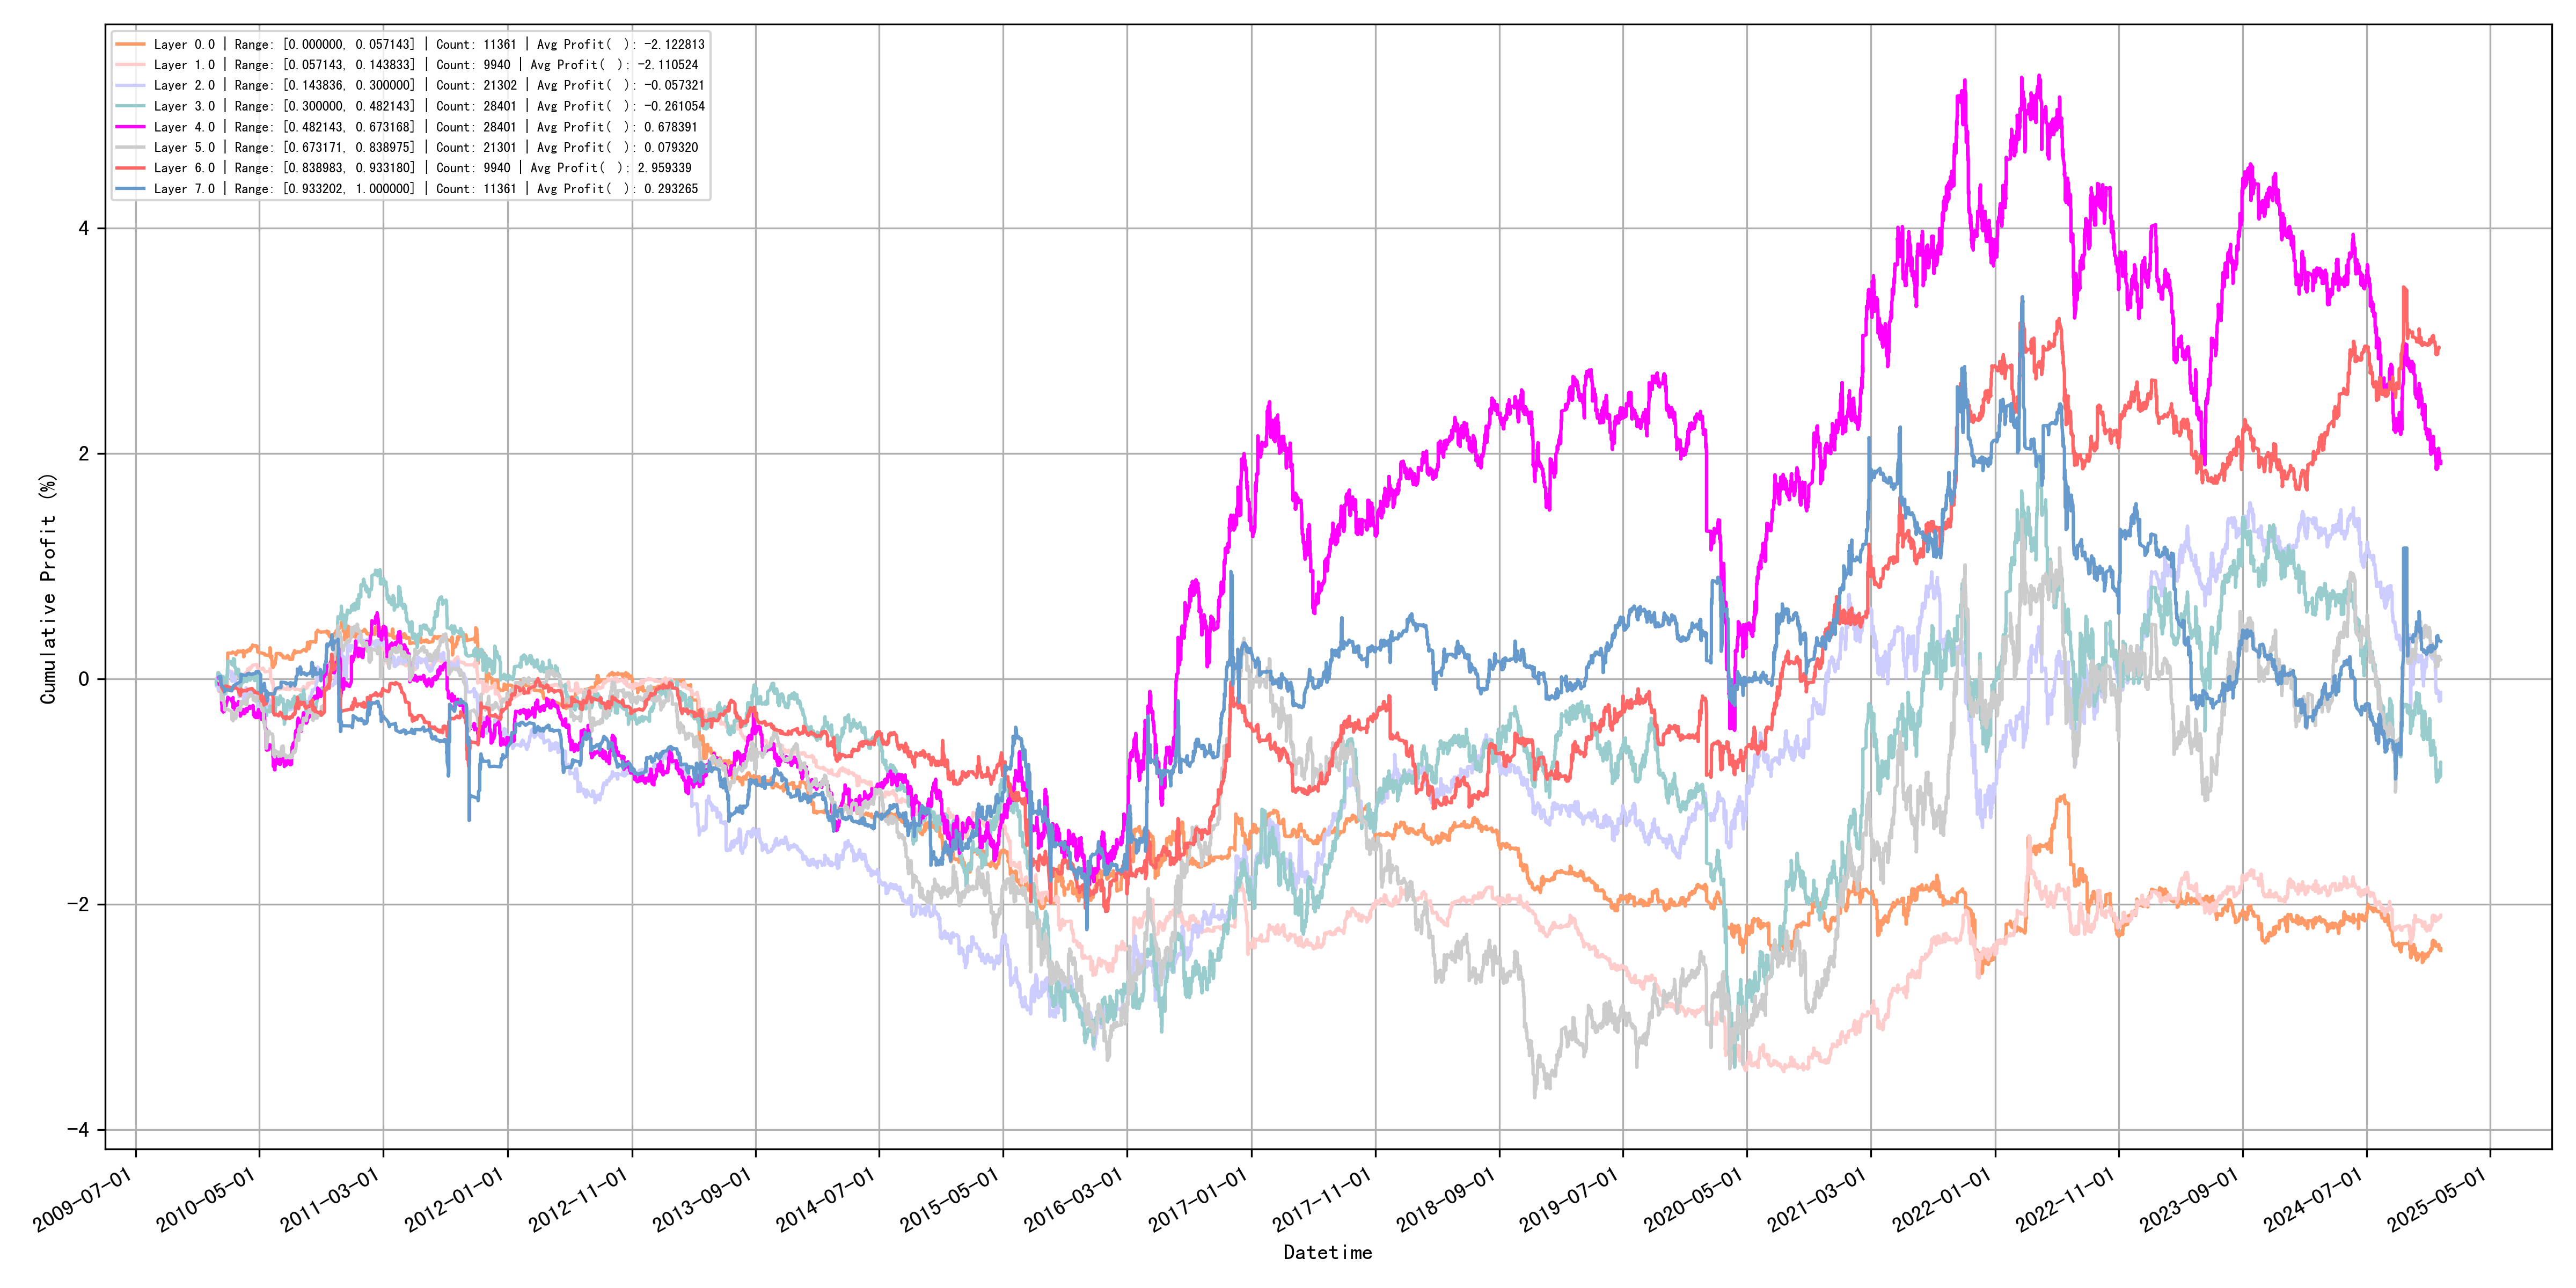

The data file committed next to this chart (first rows):
quantile_layer, min, max, count, avg_profit
0, 0.0, 0.05714, 11361, -2.123
1, 0.05714, 0.1438, 9940, -2.111
2, 0.1438, 0.3, 21302, -0.05732
3, 0.3, 0.4821, 28401, -0.2611
4, 0.4821, 0.6732, 28401, 0.6784
5, 0.6732, 0.839, 21301, 0.07932
6, 0.839, 0.9332, 9940, 2.959
7, 0.9332, 1.0, 11361, 0.2933
